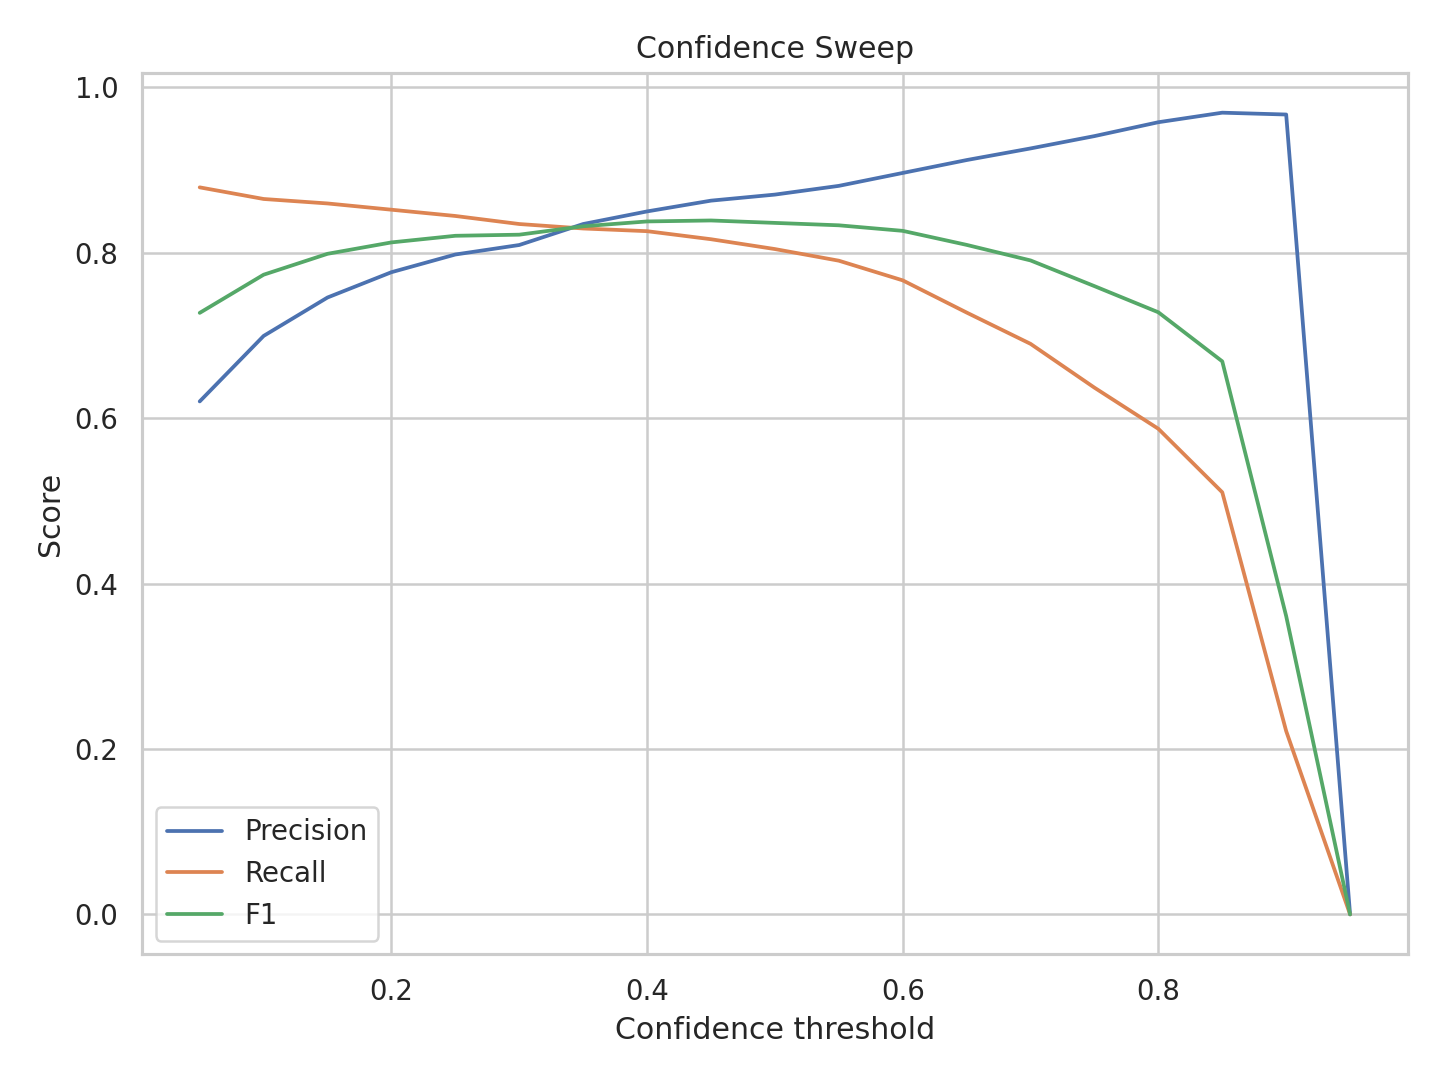

Data behind this chart, as committed beside it:
confidence, precision_micro, recall_micro, f1_micro, precision_macro, recall_macro, f1_macro
0.05, 0.6201, 0.8789, 0.7272, 0.3435, 0.9087, 0.4256
0.1, 0.6993, 0.8649, 0.7733, 0.3808, 0.8632, 0.4532
0.15, 0.7458, 0.8595, 0.7986, 0.4109, 0.8609, 0.4805
0.2, 0.7764, 0.8519, 0.8124, 0.4364, 0.8576, 0.5046
0.25, 0.7978, 0.8443, 0.8204, 0.4573, 0.8544, 0.5231
0.3, 0.8092, 0.8346, 0.8217, 0.4629, 0.8108, 0.5223
0.35, 0.8346, 0.8292, 0.8319, 0.4817, 0.7689, 0.5302
0.4, 0.8498, 0.8259, 0.8377, 0.4949, 0.7675, 0.5426
0.45, 0.8629, 0.8162, 0.8389, 0.4845, 0.7238, 0.5207
0.5, 0.8702, 0.8043, 0.836, 0.4919, 0.7187, 0.5259
0.55, 0.8807, 0.7903, 0.833, 0.5135, 0.7129, 0.5375
0.6, 0.8963, 0.7665, 0.8263, 0.519, 0.6137, 0.5232
0.65, 0.9119, 0.7276, 0.8094, 0.5369, 0.5972, 0.5277
0.7, 0.926, 0.6897, 0.7906, 0.5174, 0.5021, 0.4732
0.75, 0.9409, 0.6368, 0.7595, 0.5249, 0.4401, 0.4518
0.8, 0.9577, 0.587, 0.7279, 0.5435, 0.4188, 0.4389
0.85, 0.9692, 0.5103, 0.6686, 0.5073, 0.348, 0.3697
0.9, 0.967, 0.2216, 0.3606, 0.5301, 0.2348, 0.2776
0.95, 0.0, 0.0, 0.0, 0.0, 0.0, 0.0
